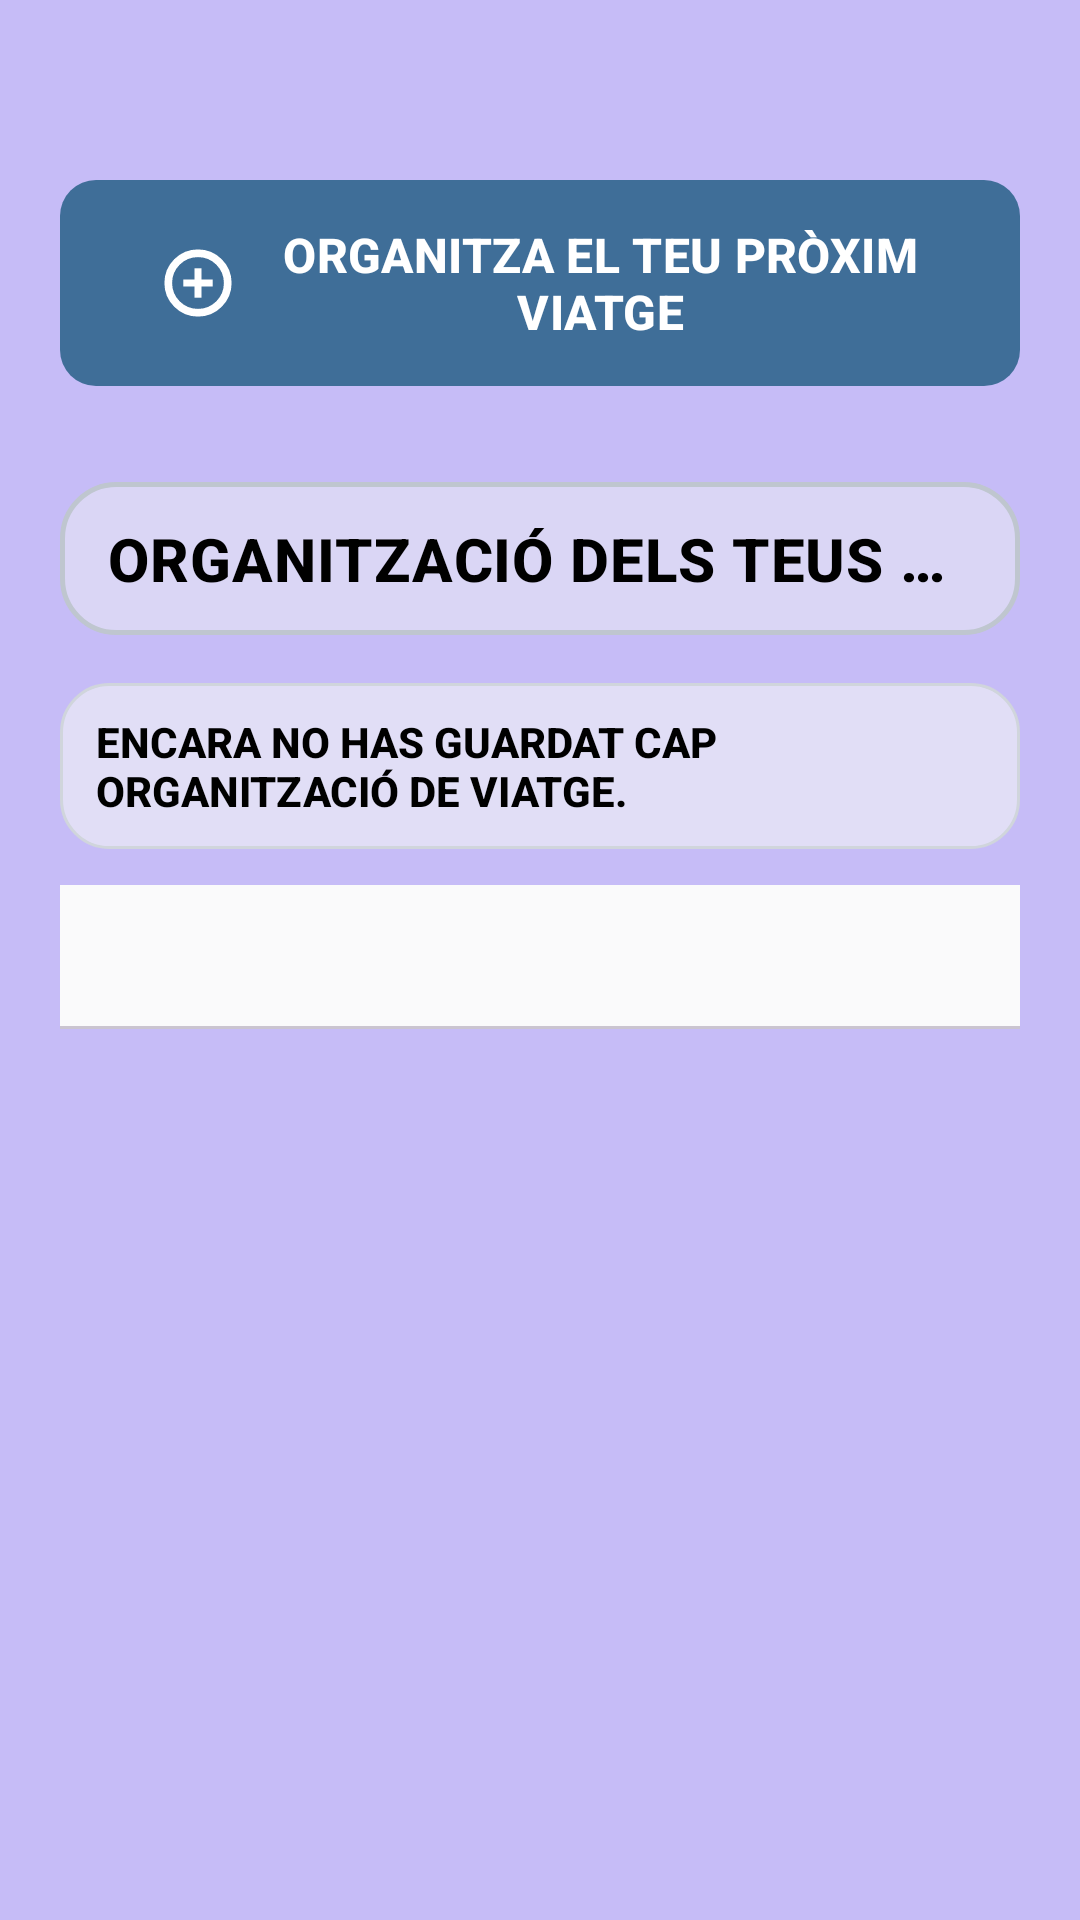

The Android layout XML behind this screen, and the referenced resources:
<!-- AndroidManifest.xml: application theme Theme.Musafirun -->
<!-- res/layout/fragment_organizacion.xml -->
<?xml version="1.0" encoding="utf-8"?>
<androidx.constraintlayout.widget.ConstraintLayout xmlns:android="http://schemas.android.com/apk/res/android"
    xmlns:app="http://schemas.android.com/apk/res-auto"
    xmlns:tools="http://schemas.android.com/tools"
    android:layout_width="match_parent"
    android:layout_height="match_parent"
    android:background="@color/screen_background"
    android:paddingStart="20dp"
    android:paddingTop="24dp"
    android:paddingEnd="20dp"
    tools:context=".Organizacion">

    <com.google.android.material.button.MaterialButton
        android:id="@+id/btn_organitza_viatge"
        style="@style/AppPrimaryButton"
        android:layout_width="0dp"
        android:layout_height="wrap_content"
        android:layout_marginTop="32dp"
        android:paddingHorizontal="20dp"
        android:paddingVertical="14dp"
        android:text="@string/organizacion_cta"
        app:icon="@drawable/ic_add_circle_emphasis"
        app:iconGravity="textStart"
        app:iconPadding="12dp"
        app:iconSize="28dp"
        app:iconTint="@color/white"
        app:layout_constraintEnd_toEndOf="parent"
        app:layout_constraintStart_toStartOf="parent"
        app:layout_constraintTop_toTopOf="parent" />

    <TextView
        android:id="@+id/tvHomeTitle"
        style="@style/AppTitlePrimary"
        android:layout_width="0dp"
        android:layout_height="wrap_content"
        android:layout_marginTop="28dp"
        android:text="@string/organizacion_titulo"
        android:textSize="20sp"
        android:maxLines="1"
        android:ellipsize="end"
        app:layout_constraintEnd_toEndOf="parent"
        app:layout_constraintStart_toStartOf="parent"
        app:layout_constraintTop_toBottomOf="@id/btn_organitza_viatge" />

    <TextView
        android:id="@+id/tvOrganitzacionsBuides"
        style="@style/AppTitleSubtitle"
        android:layout_width="0dp"
        android:layout_height="wrap_content"
        android:layout_marginTop="16dp"
        android:text="@string/organitzacions_buides"
        android:textSize="14sp"
        app:layout_constraintEnd_toEndOf="parent"
        app:layout_constraintStart_toStartOf="parent"
        app:layout_constraintTop_toBottomOf="@id/tvHomeTitle" />

    <com.google.android.material.tabs.TabLayout
        android:id="@+id/tabsOrganitzacions"
        android:layout_width="0dp"
        android:layout_height="wrap_content"
        android:layout_marginTop="12dp"
        app:tabIndicatorColor="@color/nav_blue"
        app:tabSelectedTextColor="@color/nav_blue"
        app:tabTextColor="@color/text_secondary"
        app:layout_constraintEnd_toEndOf="parent"
        app:layout_constraintStart_toStartOf="parent"
        app:layout_constraintTop_toBottomOf="@id/tvOrganitzacionsBuides" />

    <androidx.recyclerview.widget.RecyclerView
        android:id="@+id/rvOrganitzacions"
        android:layout_width="0dp"
        android:layout_height="0dp"
        android:layout_marginTop="8dp"
        android:clipToPadding="false"
        android:paddingBottom="24dp"
        app:layout_constraintBottom_toBottomOf="parent"
        app:layout_constraintEnd_toEndOf="parent"
        app:layout_constraintStart_toStartOf="parent"
        app:layout_constraintTop_toBottomOf="@id/tabsOrganitzacions"
        tools:listitem="@layout/item_organitzacio_viatge" />

    <com.google.android.material.card.MaterialCardView
        android:id="@+id/cardPremiumCompartides"
        android:layout_width="0dp"
        android:layout_height="wrap_content"
        android:layout_marginTop="16dp"
        android:visibility="gone"
        app:cardBackgroundColor="@color/section_surface"
        app:cardCornerRadius="16dp"
        app:strokeColor="@color/stroke_color"
        app:strokeWidth="1dp"
        app:layout_constraintEnd_toEndOf="parent"
        app:layout_constraintStart_toStartOf="parent"
        app:layout_constraintTop_toBottomOf="@id/tabsOrganitzacions">

        <TextView
            android:layout_width="match_parent"
            android:layout_height="wrap_content"
            android:padding="18dp"
            android:text="@string/premium_block_organitzacions_compartides"
            android:textColor="@color/text_primary"
            android:textSize="15sp"
            android:textStyle="bold" />
    </com.google.android.material.card.MaterialCardView>

</androidx.constraintlayout.widget.ConstraintLayout>
<!-- res/layout/item_organitzacio_viatge.xml (included above) -->
<?xml version="1.0" encoding="utf-8"?>
<com.google.android.material.card.MaterialCardView xmlns:android="http://schemas.android.com/apk/res/android"
    xmlns:app="http://schemas.android.com/apk/res-auto"
    xmlns:tools="http://schemas.android.com/tools"
    android:layout_width="match_parent"
    android:layout_height="wrap_content"
    android:layout_marginTop="10dp"
    app:cardBackgroundColor="@color/surface_card"
    app:cardCornerRadius="22dp"
    app:cardElevation="0dp"
    app:strokeColor="@color/nav_blue"
    app:strokeWidth="1dp">

    <LinearLayout
        android:layout_width="match_parent"
        android:layout_height="wrap_content"
        android:orientation="vertical"
        android:padding="16dp">

        <LinearLayout
            android:layout_width="match_parent"
            android:layout_height="wrap_content"
            android:gravity="center_vertical"
            android:orientation="horizontal">

            <LinearLayout
                android:layout_width="0dp"
                android:layout_height="wrap_content"
                android:layout_weight="1"
                android:orientation="vertical">

                <TextView
                    android:id="@+id/tvPaisOrganitzacio"
                    android:layout_width="wrap_content"
                    android:layout_height="wrap_content"
                    android:textSize="17sp"
                    android:textStyle="bold"
                    tools:text="Turquia" />

                <TextView
                    android:id="@+id/tvResumOrganitzacio"
                    android:layout_width="wrap_content"
                    android:layout_height="wrap_content"
                    android:layout_marginTop="4dp"
                    android:textSize="14sp"
                    tools:text="7 dies · 2 persones · 1200€" />
            </LinearLayout>

            <ImageView
                android:id="@+id/btnCompartirOrganitzacio"
                android:layout_width="24dp"
                android:layout_height="24dp"
                android:layout_marginEnd="12dp"
                android:contentDescription="@string/descripcio_compartir_organitzacio"
                android:src="@drawable/ic_share"
                app:tint="@color/nav_blue" />

            <ImageView
                android:id="@+id/btnEliminarOrganitzacio"
                android:layout_width="24dp"
                android:layout_height="24dp"
                android:contentDescription="@string/descripcio_eliminar_organitzacio"
                android:src="@android:drawable/ic_menu_delete"
                app:tint="@color/nav_blue" />
        </LinearLayout>

        <ViewFlipper
            android:id="@+id/vfAlbumCarrusel"
            android:layout_width="match_parent"
            android:layout_height="160dp"
            android:layout_marginTop="12dp"
            android:autoStart="true"
            android:flipInterval="2800"
            android:inAnimation="@android:anim/fade_in"
            android:outAnimation="@android:anim/fade_out"
            android:visibility="gone"
            tools:visibility="visible" />

    </LinearLayout>

</com.google.android.material.card.MaterialCardView>
<!-- resources referenced by this layout -->
<resources>
  <color name="nav_blue">#4A7092</color>
  <color name="screen_background">#C6BCF7</color>
  <color name="section_surface">#E2E5E9</color>
  <color name="stroke_color">#C5CBD3</color>
  <color name="surface_card">#FAFAFB</color>
  <color name="text_primary">#1F2933</color>
  <color name="text_secondary">#666666</color>
  <color name="white">#FFFFFFFF</color>
  <string name="descripcio_compartir_organitzacio">Compartir organització</string>
  <string name="descripcio_eliminar_organitzacio">Eliminar organització</string>
  <string name="organitzacions_buides">Encara no has guardat cap organització de viatge.</string>
  <string name="organizacion_cta">ORGANITZA EL TEU PRÒXIM VIATGE</string>
  <string name="organizacion_titulo">Organització dels teus viatges</string>
  <string name="premium_block_organitzacions_compartides">Organitzacions compartides: funcionalitat Premium (9,99€). Disponible pròximament.</string>
  <style name="AppPrimaryButton" parent="Widget.Material3.Button">
          <item name="android:textAllCaps">false</item>
          <item name="android:textColor">@color/white</item>
          <item name="android:textStyle">bold</item>
          <item name="android:textSize">16sp</item>
          <item name="backgroundTint">@color/button_tint</item>
          <item name="cornerRadius">12dp</item>
          <item name="android:minHeight">56dp</item>
      </style>
  <style name="AppTitleSubtitle">
          <item name="android:textColor">@color/title_text</item>
          <item name="android:textSize">16sp</item>
          <item name="android:textStyle">bold</item>
          <item name="android:textAllCaps">true</item>
          <item name="android:fontFamily">sans-serif-medium</item>
          <item name="android:background">@drawable/bg_title_decorated_soft</item>
          <item name="android:paddingStart">12dp</item>
          <item name="android:paddingTop">10dp</item>
          <item name="android:paddingEnd">12dp</item>
          <item name="android:paddingBottom">10dp</item>
      </style>
  <style name="Theme.Musafirun" parent="Base.Theme.Musafirun" />
  <color name="button_tint">#3F6E98</color>
  <color name="title_text">#000000</color>
  <!-- drawable bg_title_decorated (drawable) -->
  <?xml version="1.0" encoding="utf-8"?>
  <shape xmlns:android="http://schemas.android.com/apk/res/android"
      android:shape="rectangle">
      <solid android:color="@color/title_decorated_bg" />
      <stroke
          android:width="1.5dp"
          android:color="@color/title_decorated_stroke" />
      <corners android:radius="18dp" />
  </shape>
  <!-- drawable bg_title_decorated_soft (drawable) -->
  <?xml version="1.0" encoding="utf-8"?>
  <shape xmlns:android="http://schemas.android.com/apk/res/android"
      android:shape="rectangle">
      <solid android:color="@color/title_decorated_soft_bg" />
      <stroke
          android:width="1dp"
          android:color="@color/title_decorated_soft_stroke" />
      <corners android:radius="16dp" />
  </shape>
  <style name="Base.Theme.Musafirun" parent="Theme.Material3.DayNight.NoActionBar">
          <item name="android:windowBackground">@color/screen_background</item>
          <item name="colorSurface">@color/surface_card</item>
          <item name="colorOnSurface">@color/text_primary</item>
          <item name="colorPrimary">@color/button_tint</item>
          <item name="colorOnPrimary">@color/text_on_surface</item>
          <item name="colorOutline">@color/stroke_color</item>
      </style>
  <color name="title_decorated_bg">#80F0F2F4</color>
  <color name="title_decorated_stroke">#FFBFC6CF</color>
  <color name="title_decorated_soft_bg">#99F4F5F7</color>
  <color name="title_decorated_soft_stroke">#FFD0D5DC</color>
  <color name="text_on_surface">#1F2933</color>
</resources>
